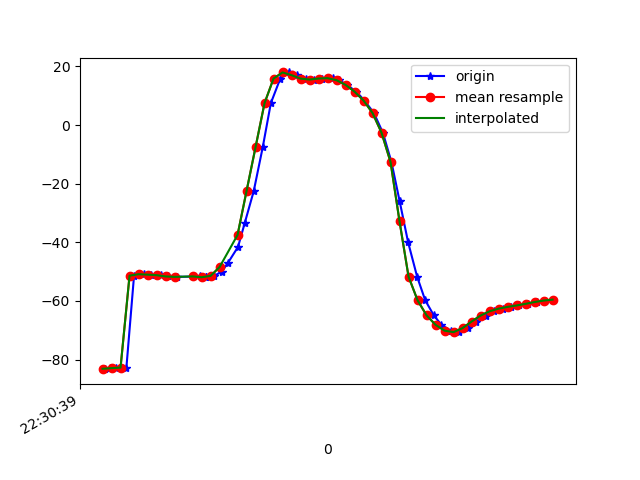

The data file committed next to this chart (first rows):
1617748239626, 443876258612106, -83.28613, 9.254232, -15.752381
1617748239637, 443876277842876, -83.01, 8.825, -16.37
1617748239651, 443876297073646, -82.93, 8.548, -16.1
1617748239673, 443876316304416, -82.76, 8.204, -16.96
1617748239690, 443876335535186, -51.4, 10.11, -15.28
1617748239713, 443876354765956, -50.89, 7.424, -17.79
1617748239728, 443876373996726, -51.04, 6.369, -17.97
1617748239749, 443876393227496, -51.22, 5.403, -17.8
1617748239765, 443876412458266, -51.65, 5.012, -18.88
1617748239786, 443876431689036, -51.8, 5.984, -19.41
1617748239836, 443876451044906, -51.64, 7.725, -20.86
1617748239849, 443876470275676, -51.87, 10.58, -22.93
1617748239850, 443876489506446, -51.98, 14.32, -24.9
1617748239868, 443876508737216, -51.47, 18.96, -28.35
1617748239885, 443876527967986, -49.99, 25.18, -32.44
1617748239899, 443876547198756, -46.93, 32.75, -37.59
1617748239921, 443876566429526, -41.6, 40.33, -46.74
1617748239936, 443876585660296, -33.41, 46.86, -56.69
1617748239956, 443876604891066, -22.52, 53.07, -70.47
1617748239976, 443876624121836, -7.554, 56.48, -88.36
1617748239994, 443876643352606, 7.478, 56.23, -106.9
1617748240015, 443876662583376, 15.87, 54.98, -119.4
1617748240035, 443876681814146, 17.95, 54.78, -125.4
1617748240052, 443876701044916, 17.01, 55.4, -128.7
1617748240073, 443876720275686, 15.84, 55.85, -131.6
1617748240090, 443876739506456, 15.52, 55.85, -134.1
1617748240108, 443876758737226, 15.87, 55.45, -135.7
1617748240131, 443876777967996, 16, 55.23, -136.1
1617748240146, 443876797198766, 15.3, 55.59, -135.2
1617748240163, 443876816429536, 13.7, 56.46, -133.1
1617748240184, 443876835660306, 11.39, 57.59, -129.8
1617748240202, 443876854891076, 8.36, 58.92, -125.3
1617748240223, 443876874121846, 4.102, 60.49, -119.2
1617748240243, 443876893352616, -2.634, 62.19, -110.5
1617748240262, 443876912583386, -12.63, 63.45, -98.57
1617748240280, 443876931814156, -25.84, 63.31, -83.35
1617748240299, 443876951044926, -39.98, 60.89, -67.06
1617748240319, 443876970275696, -51.72, 56.08, -53.1
1617748240337, 443876989506466, -59.78, 49.56, -42.77
1617748240356, 443877008737236, -64.91, 42.03, -35.52
1617748240373, 443877027968006, -68.16, 33.54, -30.09
1617748240394, 443877047198776, -70.15, 24.85, -25.81
1617748240413, 443877066429546, -70.64, 17.32, -22.69
1617748240432, 443877085660316, -69.28, 12.56, -20.87
1617748240450, 443877104891086, -67.05, 11.27, -19.96
1617748240472, 443877124121856, -65, 11.78, -19.41
1617748240489, 443877143352626, -63.55, 12.14, -18.85
1617748240509, 443877162583396, -62.64, 11.76, -18.24
1617748240527, 443877181814166, -62.05, 10.95, -17.63
1617748240546, 443877201044936, -61.56, 10.1, -17.04
1617748240565, 443877220275706, -61.01, 9.437, -16.54
1617748240586, 443877239506476, -60.39, 9.286, -16.26
1617748240603, 443877258737246, -59.89, 9.412, -16.13
1617748240622, 443877277968016, -59.57, 9.453, -16.04
